Image classification data set "traffic_sign_dataset_clase" (farisea/my_rUBot_mecanum on GitHub). Class labels (6): forbidden, give way, left, nothing, right, stop.

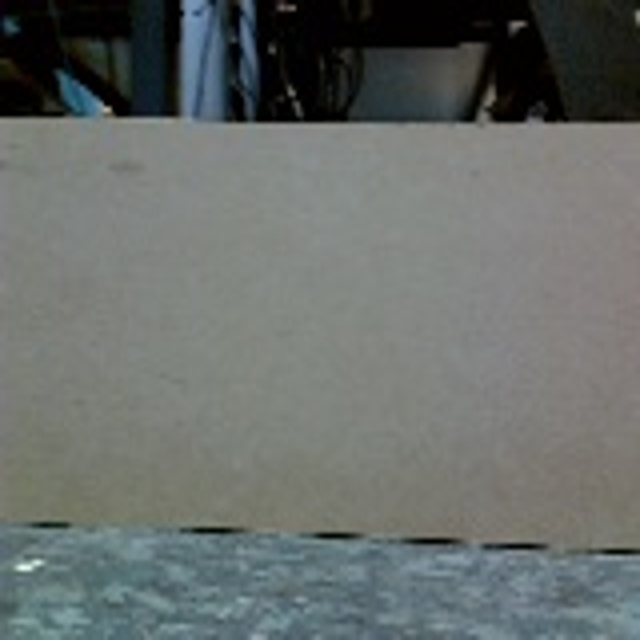
Label: nothing

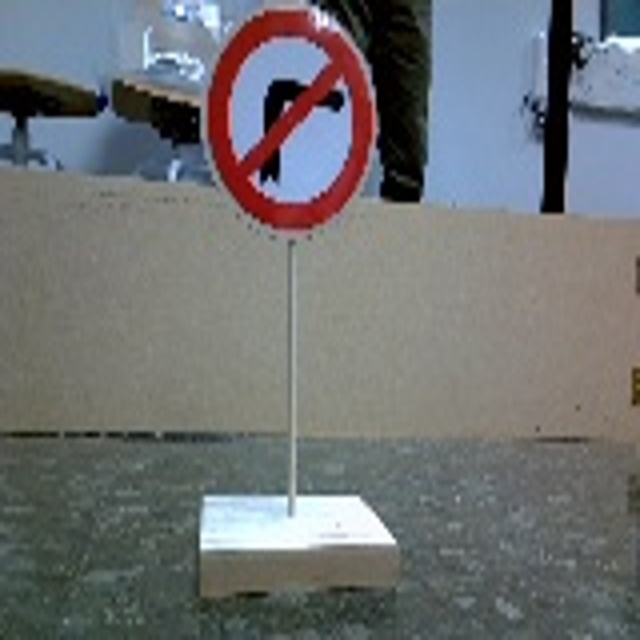
Label: left

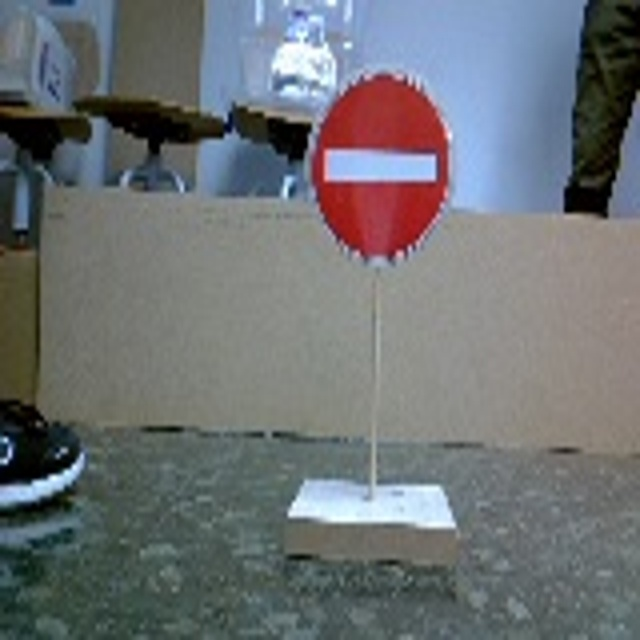
Label: forbidden

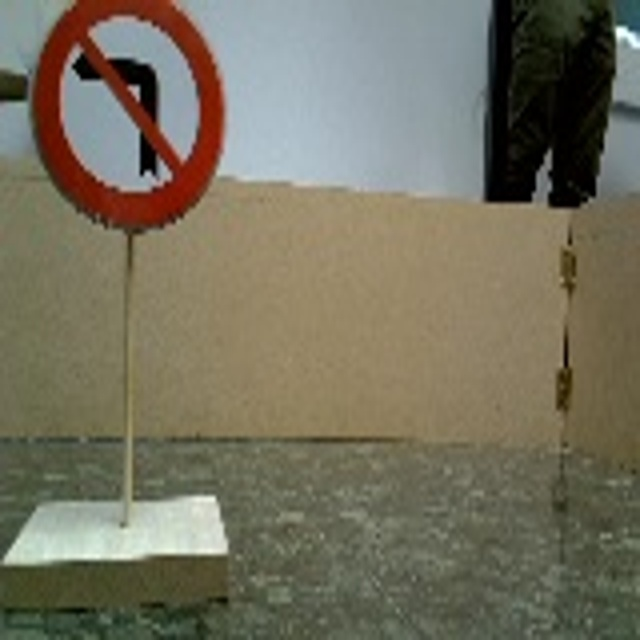
Label: right

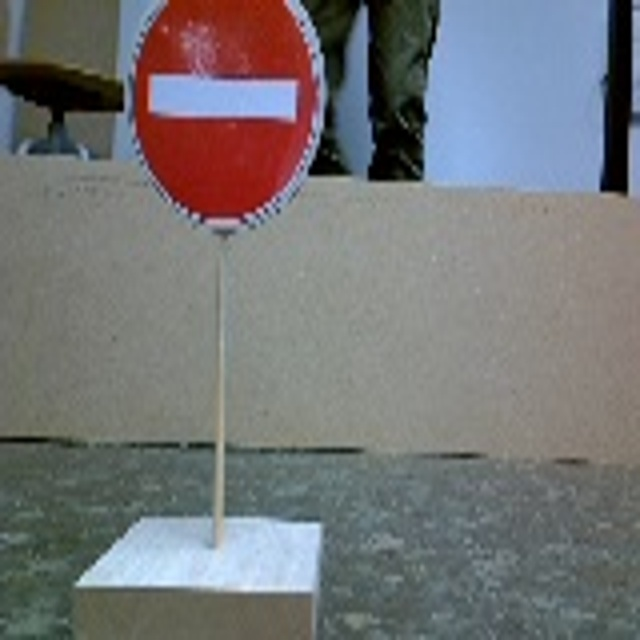
Label: forbidden

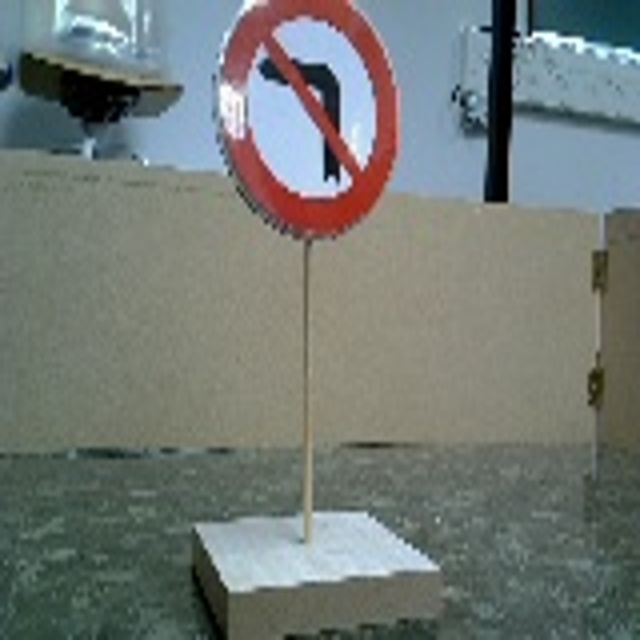
Label: right
